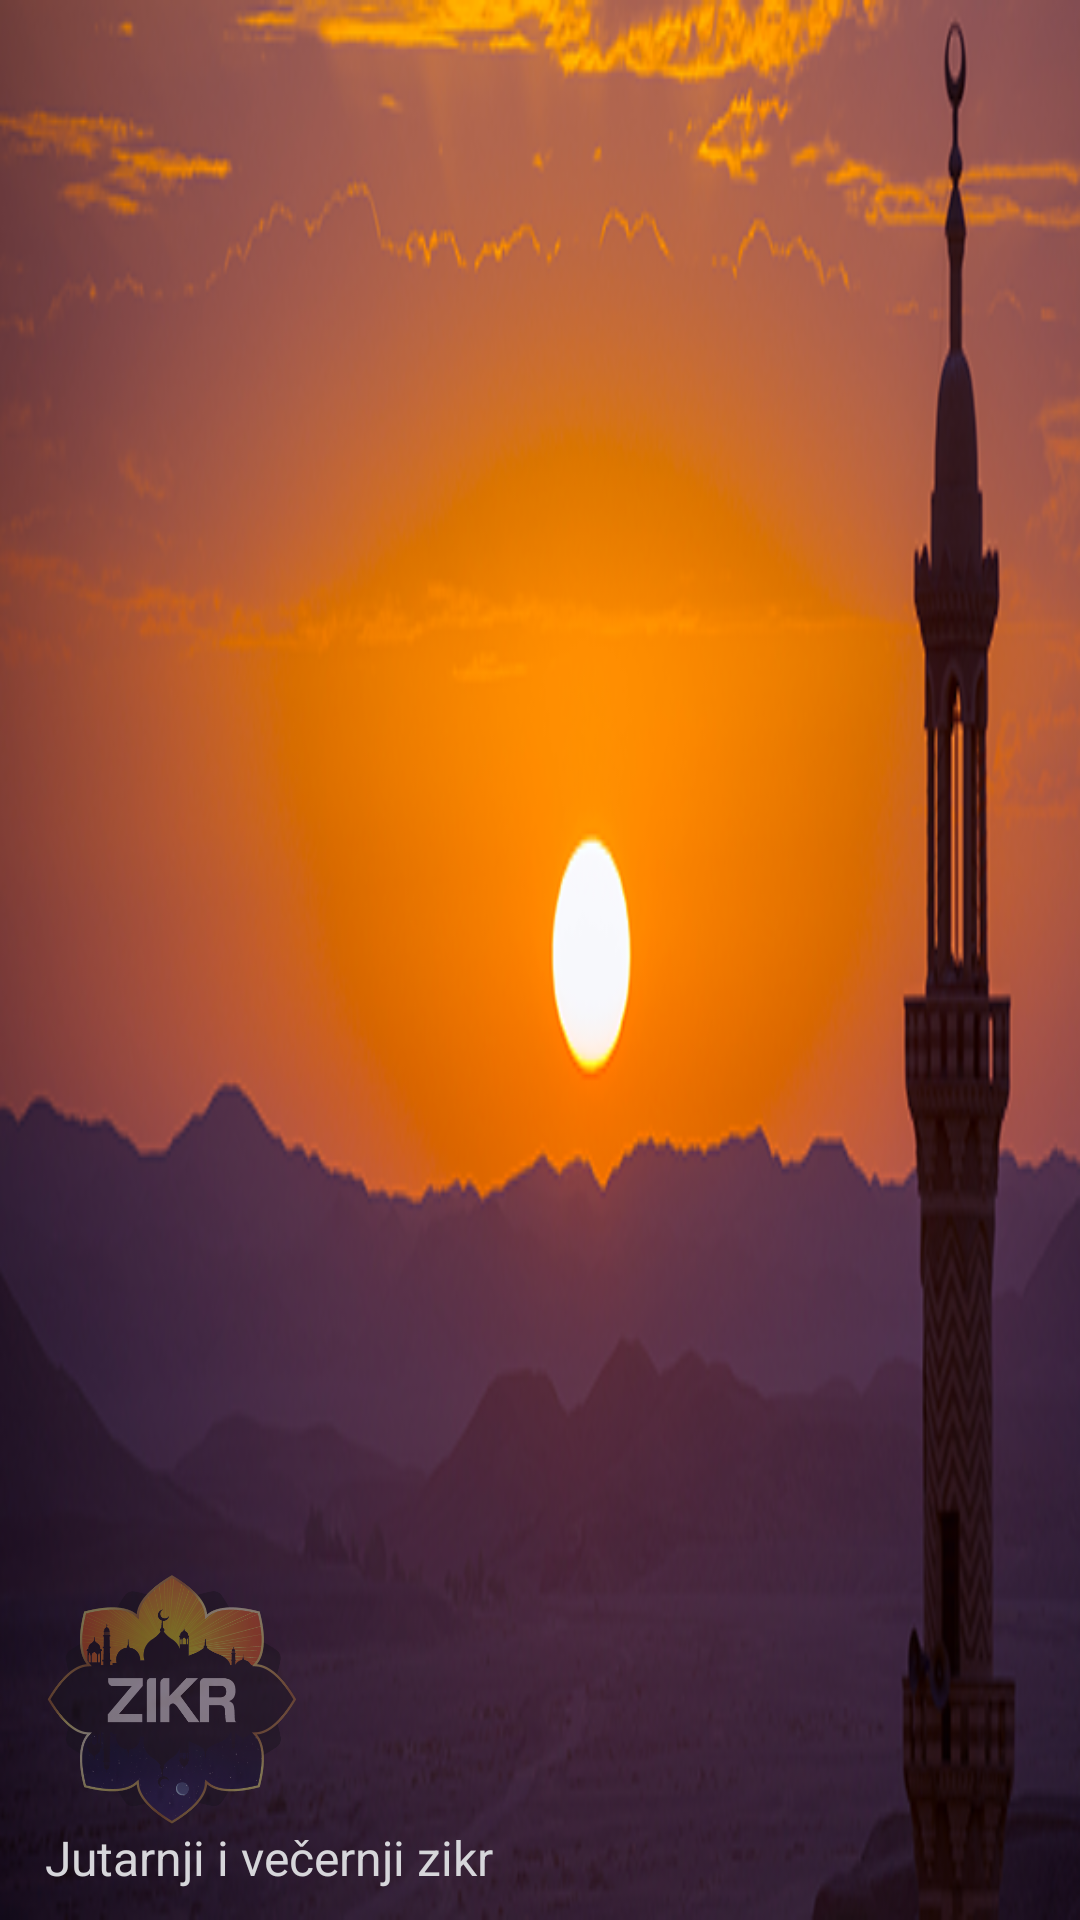

Layout XML and referenced resources for this Android screen:
<!-- AndroidManifest.xml: application theme AppTheme -->
<!-- res/layout/nav_header.xml -->
<?xml version="1.0" encoding="utf-8"?>
<LinearLayout xmlns:android="http://schemas.android.com/apk/res/android"
    android:orientation="vertical"
    android:layout_width="match_parent"
    android:background="@drawable/drawerphoto"
    android:gravity="bottom"
    android:padding="10dp"
     android:layout_height="176dp">



    <ImageView
        android:id="@+id/logo"
        android:layout_width="84dp"
        android:layout_height="84dp"
        android:alpha="0.4"
        android:layout_marginStart="5dp"
        android:background="@drawable/logo"

        android:layout_marginLeft="5dp" />

    <TextView
        android:layout_width="wrap_content"
        android:layout_height="wrap_content"
        android:layout_marginStart="5dp"
        android:textColor="@color/colorOFF"
        android:textSize="16dp"


        android:text="Jutarnji i večernji zikr"
        android:layout_marginLeft="5dp">

    </TextView>



</LinearLayout>
<!-- resources referenced by this layout -->
<resources>
  <color name="colorOFF">#D6D6DA</color>
  <!-- drawable drawerphoto: png bitmap (drawable, 182668 bytes) -->
  <!-- drawable logo: png bitmap (drawable, 102403 bytes) -->
  <style name="AppTheme" parent="Theme.AppCompat.Light.NoActionBar">
          
          <item name="colorPrimary">@color/colorPrimary</item>
          <item name="colorPrimaryDark">@color/colorPrimaryDark</item>
          <item name="colorAccent">@color/colorAccent</item>
          <item name="android:windowTranslucentNavigation">true</item>
          <item name="android:windowTranslucentStatus">true</item>
      </style>
  <color name="colorPrimary">#323333</color>
  <color name="colorPrimaryDark">#323333</color>
  <color name="colorAccent">#323333</color>
</resources>
